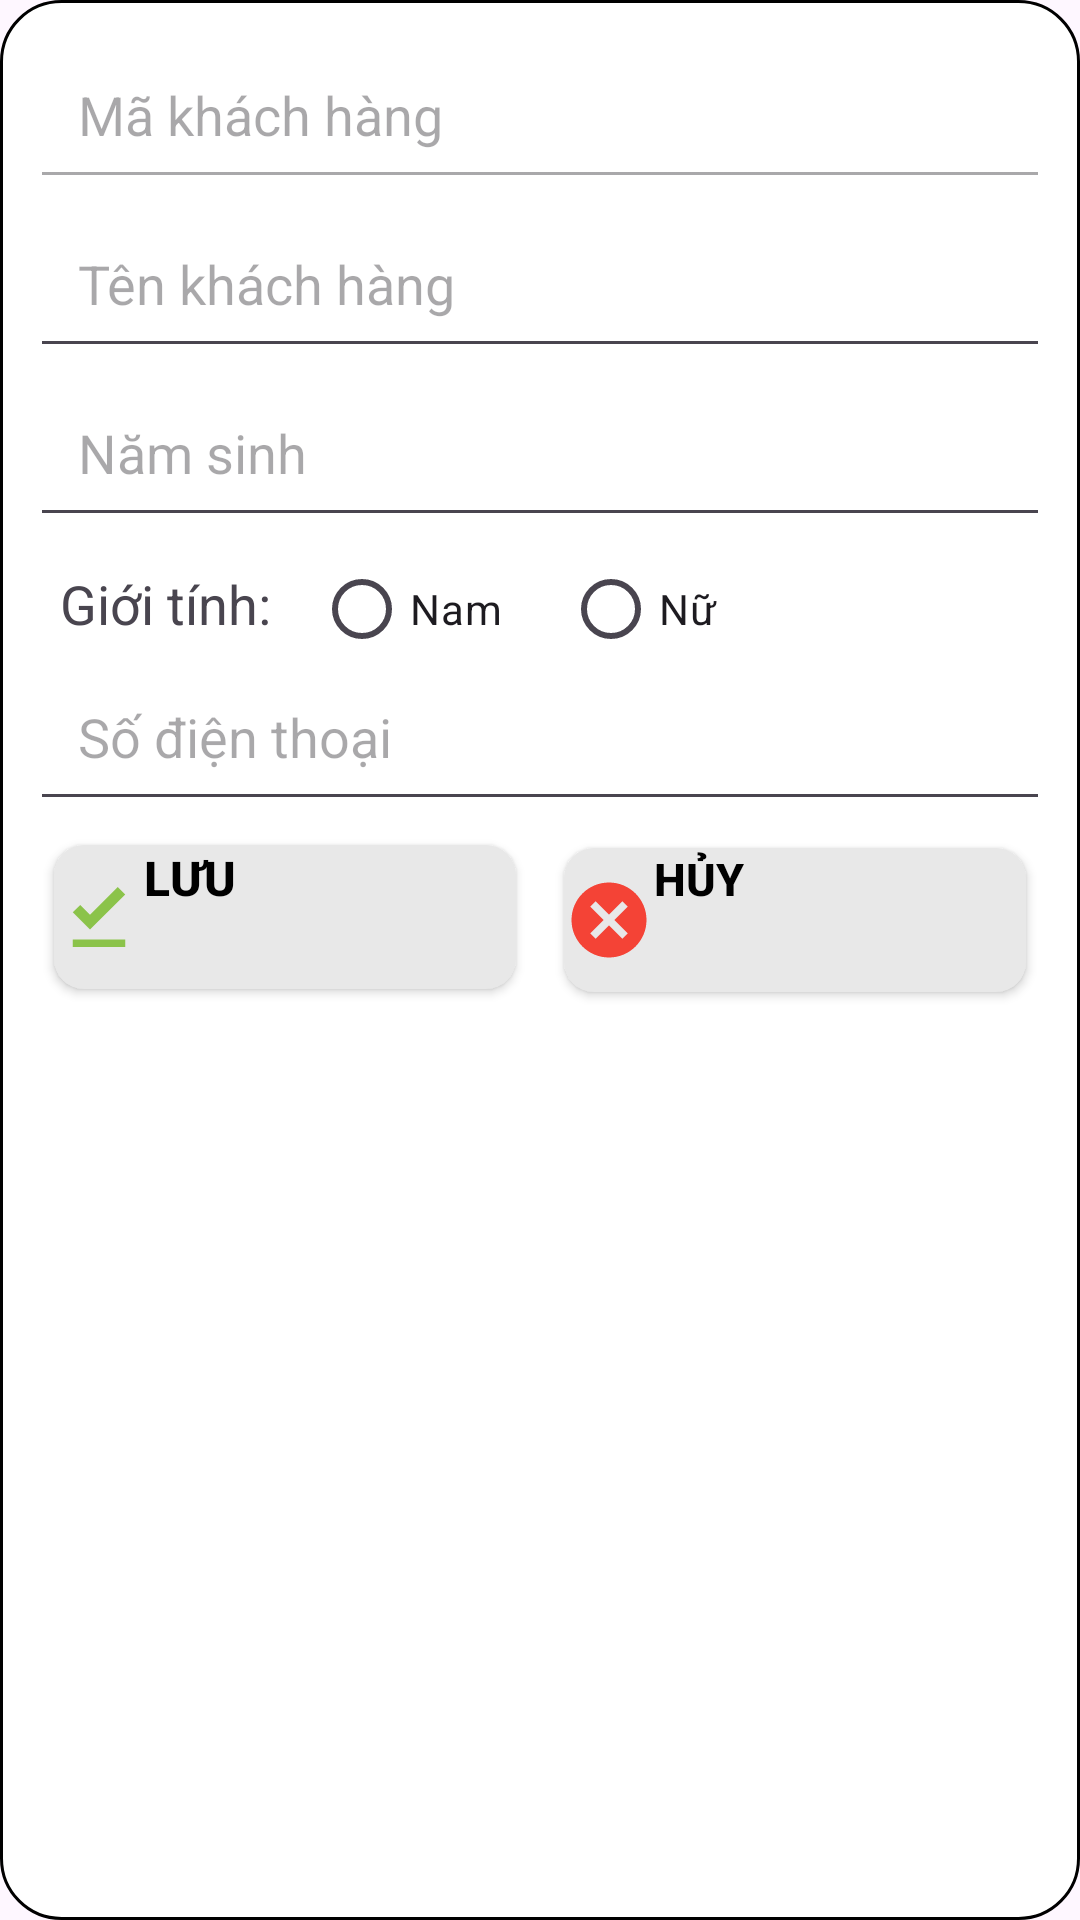

Write the Android layout XML for this screen, with the resource values it uses.
<!-- AndroidManifest.xml: application theme Theme.Du_An_1_Nhom_7 -->
<!-- res/layout/dialog_thanh_vien.xml -->
<?xml version="1.0" encoding="utf-8"?>
<LinearLayout xmlns:android="http://schemas.android.com/apk/res/android"
    xmlns:app="http://schemas.android.com/apk/res-auto"
    android:layout_width="300dp"
    android:layout_height="wrap_content"
    android:orientation="vertical"
    android:padding="10dp"
    android:layout_margin="10dp"
    android:background="@drawable/boder">


    <com.google.android.material.textfield.TextInputEditText
        android:id="@+id/tiedt_add_maTV"
        android:layout_width="match_parent"
        android:layout_height="wrap_content"
        android:enabled="false"
        android:hint="Mã khách hàng"
        android:padding="16dp" />

    <com.google.android.material.textfield.TextInputEditText
        android:id="@+id/tiedt_add_tenTV"
        android:layout_width="match_parent"
        android:layout_height="wrap_content"
        android:hint="Tên khách hàng"
        android:padding="16dp" />

    <com.google.android.material.textfield.TextInputEditText
        android:id="@+id/tiedt_add_namSinh"
        android:layout_width="match_parent"
        android:layout_height="wrap_content"
        android:hint="Năm sinh"
        android:padding="16dp" />

    <LinearLayout
        android:layout_width="wrap_content"
        android:layout_marginBottom="-10dp"
        android:layout_height="wrap_content">
        <TextView
            android:layout_width="wrap_content"
            android:layout_height="wrap_content"
            android:text="Giới tính: "
            android:textSize="18dp"
            android:layout_marginLeft="10dp"

            android:layout_marginTop="10dp"/>
        <RadioGroup
            android:id="@+id/rdo_gr_tv"
            android:layout_width="wrap_content"
            android:layout_height="wrap_content"
            android:layout_marginLeft="10dp"
            android:orientation="horizontal">
            <RadioButton
                android:layout_width="wrap_content"
                android:layout_height="wrap_content"
                android:id="@+id/rdo_nam"
                android:text="Nam"/>
            <RadioButton
                android:layout_width="wrap_content"
                android:layout_height="wrap_content"
                android:layout_marginLeft="20dp"

                android:id="@+id/rdo_nu"
                android:text="Nữ"/>
        </RadioGroup>
    </LinearLayout>

    <com.google.android.material.textfield.TextInputEditText
        android:id="@+id/tiedt_add_sodienthoai"
        android:layout_width="match_parent"
        android:layout_height="wrap_content"
        android:hint="Số điện thoại"
        android:padding="16dp" />

    <LinearLayout
        android:layout_width="match_parent"
        android:layout_height="wrap_content"
        android:orientation="horizontal">

        <Button
            android:id="@+id/btn_addTV"
            android:layout_width="wrap_content"
            android:layout_height="wrap_content"
            android:layout_margin="8dp"
            android:layout_weight="1"
            android:background="@drawable/custom_button"
            android:drawableLeft="@drawable/icon_luu"
            android:gravity="start"
            android:text="LƯU"
            android:textColor="@color/black"
            android:textSize="16sp"
            android:textStyle="bold"
            app:backgroundTint="@null" />

        <Button
            android:id="@+id/btn_huy_addTV"
            android:layout_width="wrap_content"
            android:layout_height="wrap_content"
            android:layout_margin="8dp"
            android:layout_weight="1"
            android:background="@drawable/custom_button"
            android:drawableLeft="@drawable/icon_huy"
            android:gravity="start"
            android:text="HỦY"
            android:textColor="@color/black"
            android:textSize="15sp"
            android:textStyle="bold"
            app:backgroundTint="@null" />

    </LinearLayout>


</LinearLayout>
<!-- resources referenced by this layout -->
<resources>
  <!-- drawable boder (drawable) -->
  <?xml version="1.0" encoding="utf-8"?>
  <shape xmlns:android="http://schemas.android.com/apk/res/android">
  <corners android:radius="20dp"/>
  <stroke android:width="1dp" android:color="@color/black"/>
      <solid android:color="@color/white"/>
  </shape>
  <!-- drawable custom_button (drawable) -->
  <?xml version="1.0" encoding="utf-8"?>
  <shape xmlns:android="http://schemas.android.com/apk/res/android">
      <solid android:color="#E8E8E8"/>
      <corners android:radius="10dp"/>
  </shape>
  <!-- drawable icon_huy (drawable) -->
  <vector android:height="30dp" android:tint="#F44336"
      android:viewportHeight="24" android:viewportWidth="24"
      android:width="30dp" xmlns:android="http://schemas.android.com/apk/res/android">
      <path android:fillColor="@android:color/white" android:pathData="M12,2C6.47,2 2,6.47 2,12s4.47,10 10,10 10,-4.47 10,-10S17.53,2 12,2zM17,15.59L15.59,17 12,13.41 8.41,17 7,15.59 10.59,12 7,8.41 8.41,7 12,10.59 15.59,7 17,8.41 13.41,12 17,15.59z"/>
  </vector>
  <!-- drawable icon_luu (drawable) -->
  <vector android:height="30dp" android:tint="#8BC34A"
      android:viewportHeight="24" android:viewportWidth="24"
      android:width="30dp" xmlns:android="http://schemas.android.com/apk/res/android">
      <path android:fillColor="@android:color/white" android:pathData="M5,18h14v2L5,20v-2zM9.6,15.3L5,10.7l2,-1.9 2.6,2.6L17,4l2,2 -9.4,9.3z"/>
  </vector>
  <style name="Theme.Du_An_1_Nhom_7" parent="Base.Theme.Du_An_1_Nhom_7" />
  <style name="Base.Theme.Du_An_1_Nhom_7" parent="Theme.Material3.DayNight.NoActionBar">
          
          
      </style>
  <!-- not gathered from this repository: default colours our renderer supplied (Android Studio template values) -->
  <color name="black">#FF000000</color>
  <color name="white">#FFFFFFFF</color>
</resources>
